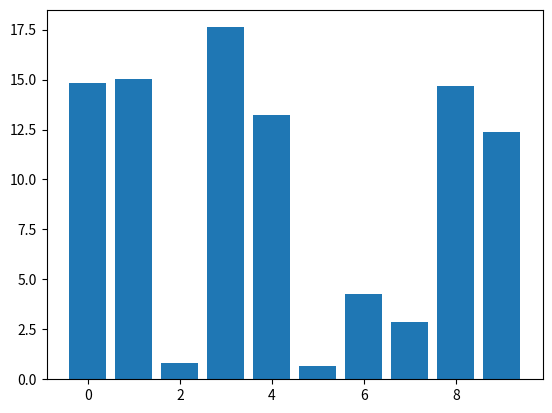

Recreate this plot in Python.
'''
https://matplotlib.org/users/event_handling.html#draggable-rectangle-exercise
'''

import numpy as np
import matplotlib.pyplot as plt

ID = 0
drs = []

class DraggableRectangle:

    def __init__(self, rect):
        global ID
        self.rect = rect
        self.press = None
        self.id = ID
        # print(self.id)
        ID = ID + 1

    def connect(self):
        'connect to all the events we need'
        self.cidpress = self.rect.figure.canvas.mpl_connect(
            'button_press_event', self.on_press)
        self.cidrelease = self.rect.figure.canvas.mpl_connect(
            'button_release_event', self.on_release)
        self.cidmotion = self.rect.figure.canvas.mpl_connect(
            'motion_notify_event', self.on_motion)

    def on_press(self, event):
        global drs
        # print(event)
        'on button press we will see if the mouse is over us and store some data'
        if event.inaxes != self.rect.axes: return

        contains, _ = self.rect.contains(event)     # '_' was 'attrd' for some reason
        if not contains: return
        # print('event contains', self.rect.xy)

        if event.button == 3:
            x0, y0 = self.rect.xy
            self.press = x0, y0, event.xdata, event.ydata
        elif event.button == 2:
            for i, d_rect in enumerate(drs):
                if d_rect.id == self.id:
                    d_rect.rect.set_visible(False)
                    del drs[i]
                    # print(str(d_rect.id) + ' deleted')
                # else:
                    # print(d_rect.id)
    
        self.rect.figure.canvas.draw()


    def on_motion(self, event):
        'on motion we will move the rect if the mouse is over us'
        if self.press is None: return
        if event.inaxes != self.rect.axes: return
        x0, y0, xpress, ypress = self.press
        dx = event.xdata - xpress
        dy = event.ydata - ypress
        #print('x0=%f, xpress=%f, event.xdata=%f, dx=%f, x0+dx=%f' %
        #      (x0, xpress, event.xdata, dx, x0+dx))
        self.rect.set_x(x0+dx)
        self.rect.set_y(y0+dy)

        self.rect.figure.canvas.draw()


    def on_release(self, event):
        'on release we reset the press data'
        self.press = None
        self.rect.figure.canvas.draw()

    def disconnect(self):
        'disconnect all the stored connection ids'
        self.rect.figure.canvas.mpl_disconnect(self.cidpress)
        self.rect.figure.canvas.mpl_disconnect(self.cidrelease)
        self.rect.figure.canvas.mpl_disconnect(self.cidmotion)


if __name__ == '__main__':
    fig = plt.figure()
    ax = fig.add_subplot(111)
    rects = ax.bar(range(10), 20*np.random.rand(10))
    # drs = []
    for rect in rects:
        dr = DraggableRectangle(rect)
        dr.connect()
        drs.append(dr)

    plt.show()